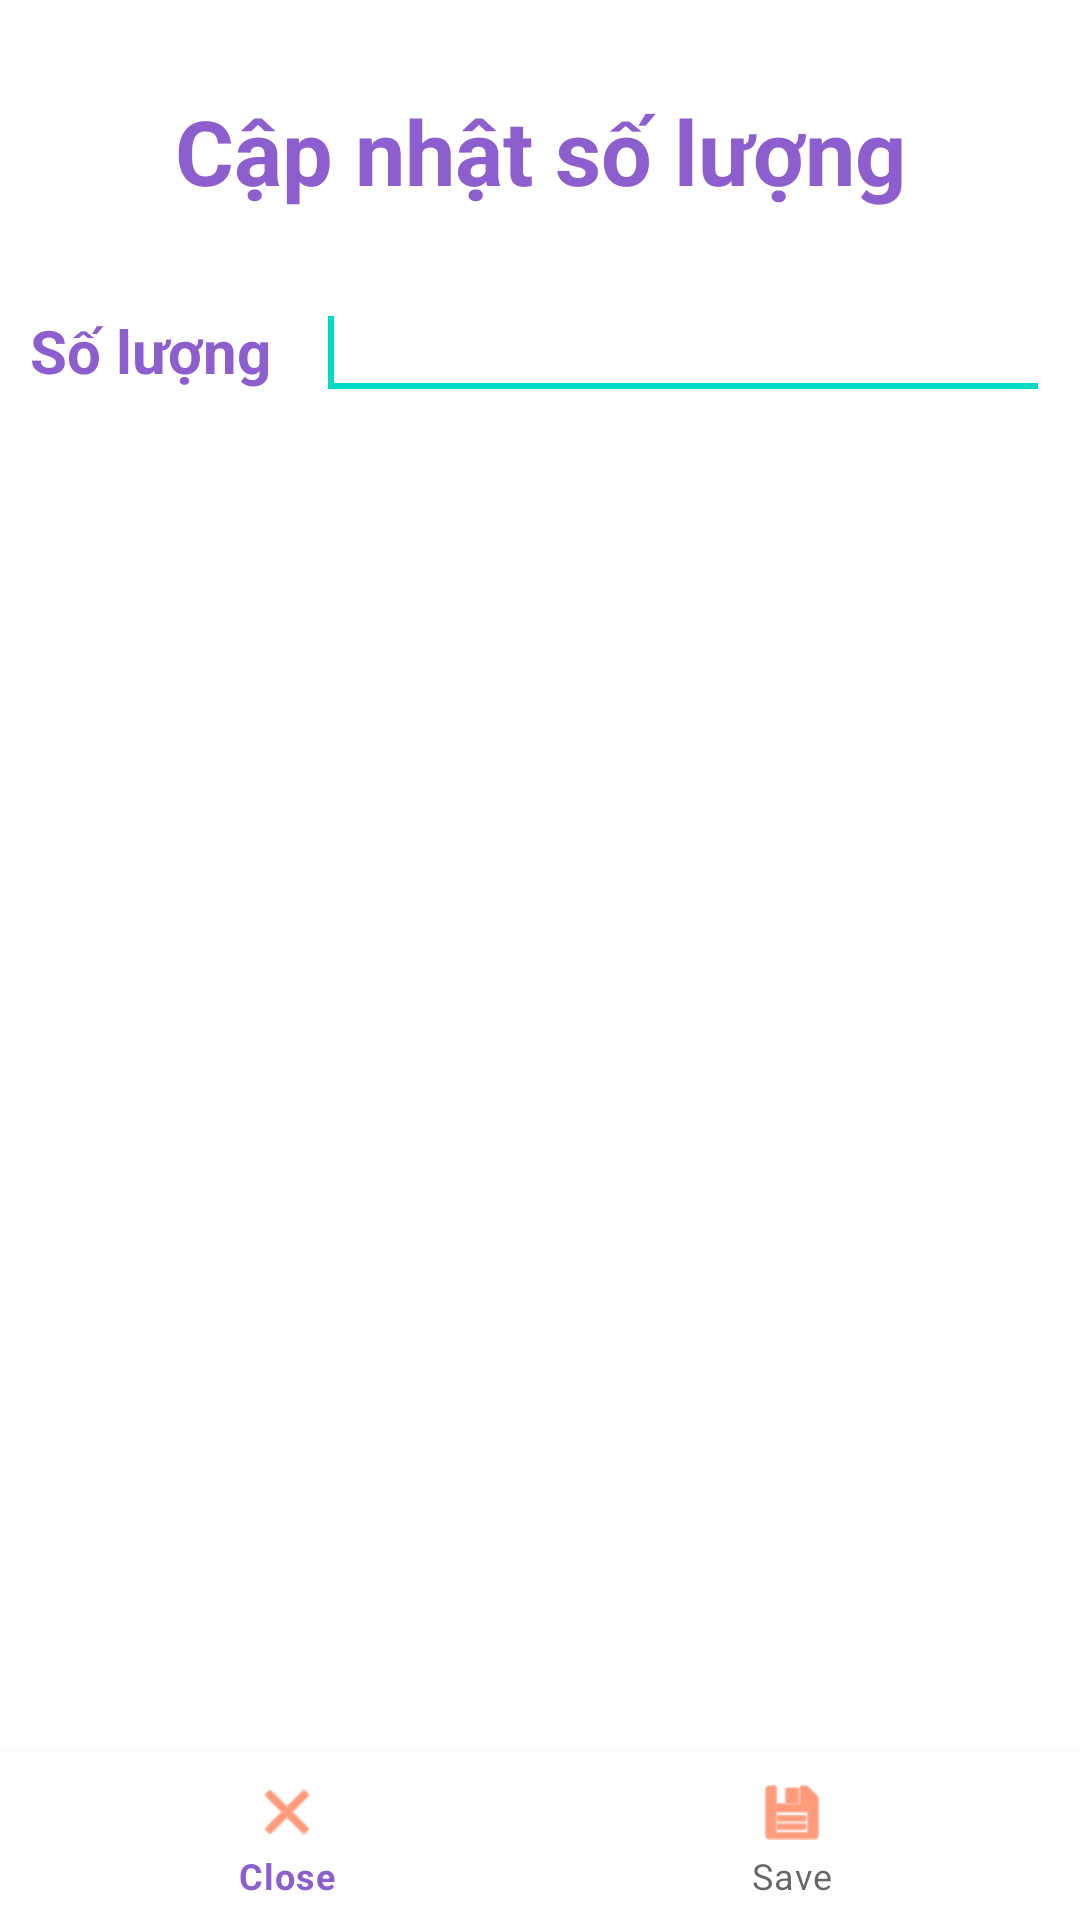

Here is an Android app screen rendered from its layout file. Give the layout XML and the strings, colors and styles it references.
<!-- AndroidManifest.xml: application theme Theme.QuanLyQuayThuoc -->
<!-- res/layout/activity_edit_amount.xml -->
<?xml version="1.0" encoding="utf-8"?>
<RelativeLayout xmlns:android="http://schemas.android.com/apk/res/android"
    xmlns:app="http://schemas.android.com/apk/res-auto"
    xmlns:tools="http://schemas.android.com/tools"
    android:layout_width="match_parent"
    android:layout_height="match_parent"
    tools:context=".controller.EditAmountActivity"
    android:orientation="vertical"
    >

    <TextView
        android:id="@+id/tvLabel"
        android:layout_width="match_parent"
        android:layout_height="wrap_content"
        android:layout_marginTop="30dp"
        android:gravity="center"
        android:text="Cập nhật số lượng"
        android:textColor="#8C5ECE"
        android:textSize="30sp"
        android:textStyle="bold" />

    <LinearLayout
        android:layout_width="match_parent"
        android:layout_height="wrap_content"
        android:layout_below="@+id/tvLabel"
        android:layout_marginTop="15dp"
        android:padding="10dp">

        <TextView
            android:layout_width="wrap_content"
            android:layout_height="wrap_content"
            android:textStyle="bold"
            android:textSize="20sp"
            android:textColor="#8C5ECE"
            android:text="Số lượng" />

        <EditText
            android:id="@+id/etAmount"
            android:layout_width="0dp"
            android:layout_height="wrap_content"
            android:layout_marginLeft="15dp"
            android:layout_weight="1"
            android:inputType="numberDecimal"
            tools:ignore="SpeakableTextPresentCheck,TouchTargetSizeCheck">

            <requestFocus />
        </EditText>
    </LinearLayout>

    <com.google.android.material.bottomnavigation.BottomNavigationView

        android:id="@+id/bottom_navigation"
        android:layout_width="match_parent"
        android:layout_height="wrap_content"
        android:layout_alignParentBottom="true"
        app:itemIconTint="#FF5722"
        app:menu="@menu/menu_bottom_add_edit" />


</RelativeLayout>
<!-- resources referenced by this layout -->
<resources>
  <style name="Theme.QuanLyQuayThuoc" parent="Theme.MaterialComponents.DayNight.NoActionBar">
          
          <item name="colorPrimary">@color/purple_500</item>
          <item name="colorPrimaryVariant">@color/purple_700</item>
          <item name="colorOnPrimary">@color/white</item>
          
          <item name="colorSecondary">@color/teal_200</item>
          <item name="colorSecondaryVariant">@color/teal_700</item>
          <item name="colorOnSecondary">@color/black</item>
          
          <item name="android:statusBarColor" tools:targetApi="l">?attr/colorPrimaryVariant</item>
          
      </style>
  <color name="purple_500">#8C5ECE</color>
  <color name="purple_700">#FFBB86FC</color>
  <color name="white">#FFFFFFFF</color>
  <color name="teal_200">#FF03DAC5</color>
  <color name="teal_700">#FF018786</color>
  <color name="black">#FF000000</color>
</resources>
